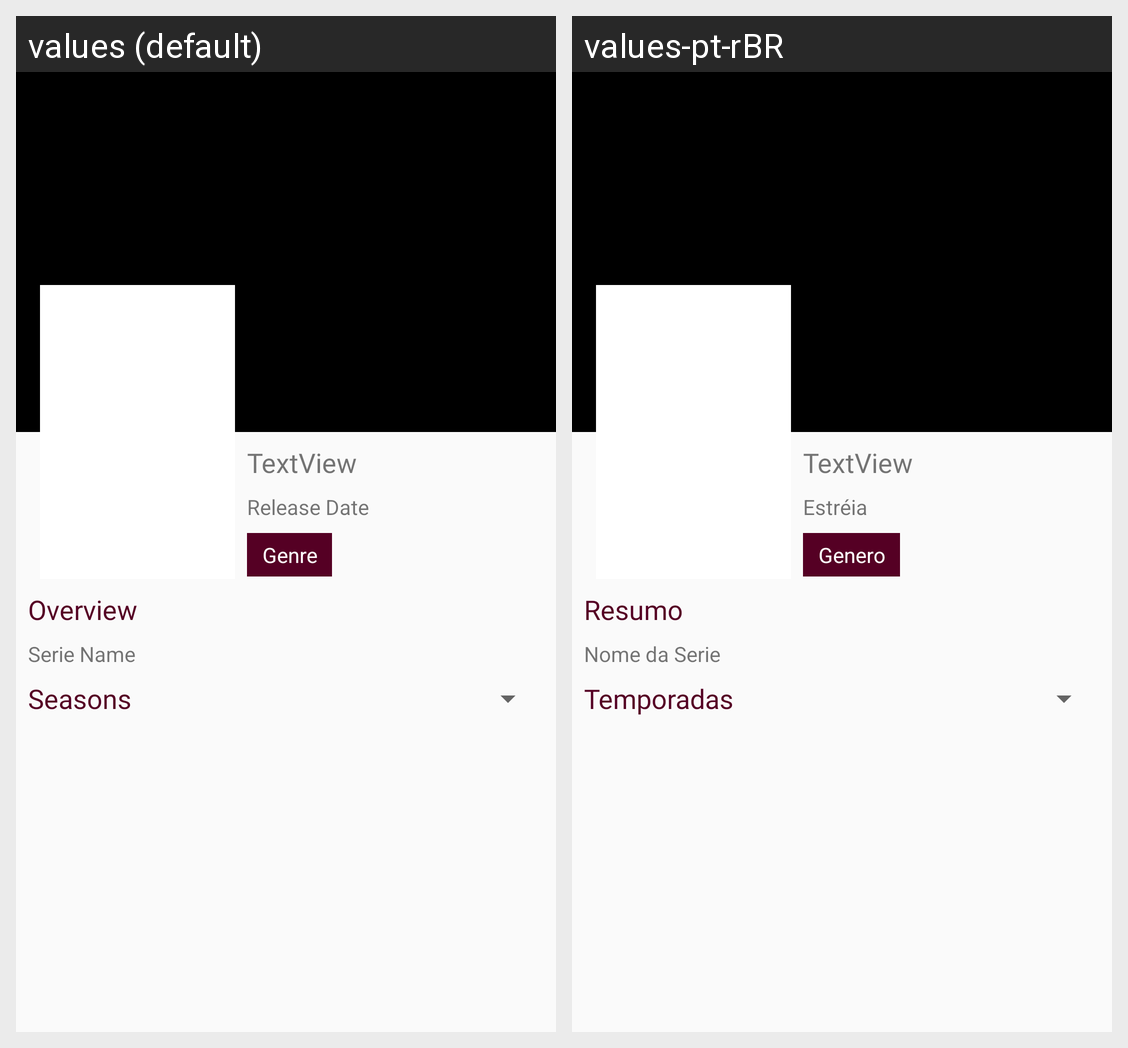

For this localized Android screen grid, give each drawn string resource with its value in every locale shown.
Android screen res/layout/activity_details_serie.xml rendered under 2 locales, left to right: values (default), values-pt-rBR. Device: Nexus 5 (rendered at 1080×1920; each locale shown at half size, 540×960, under a caption strip naming it); theme AppTheme.
Strings drawn on this screen, with the default value and each locale's value (text and hints the layout hard-codes, and strings that could not be matched under every locale, appear in the picture but are not listed):

serieName
  values: Serie Name
  values-pt-rBR: Nome da Serie

overview
  values: Overview
  values-pt-rBR: Resumo

seasons
  values: Seasons
  values-pt-rBR: Temporadas

genre
  values: Genre
  values-pt-rBR: Genero

releasedate
  values: Release Date
  values-pt-rBR: Estréia
